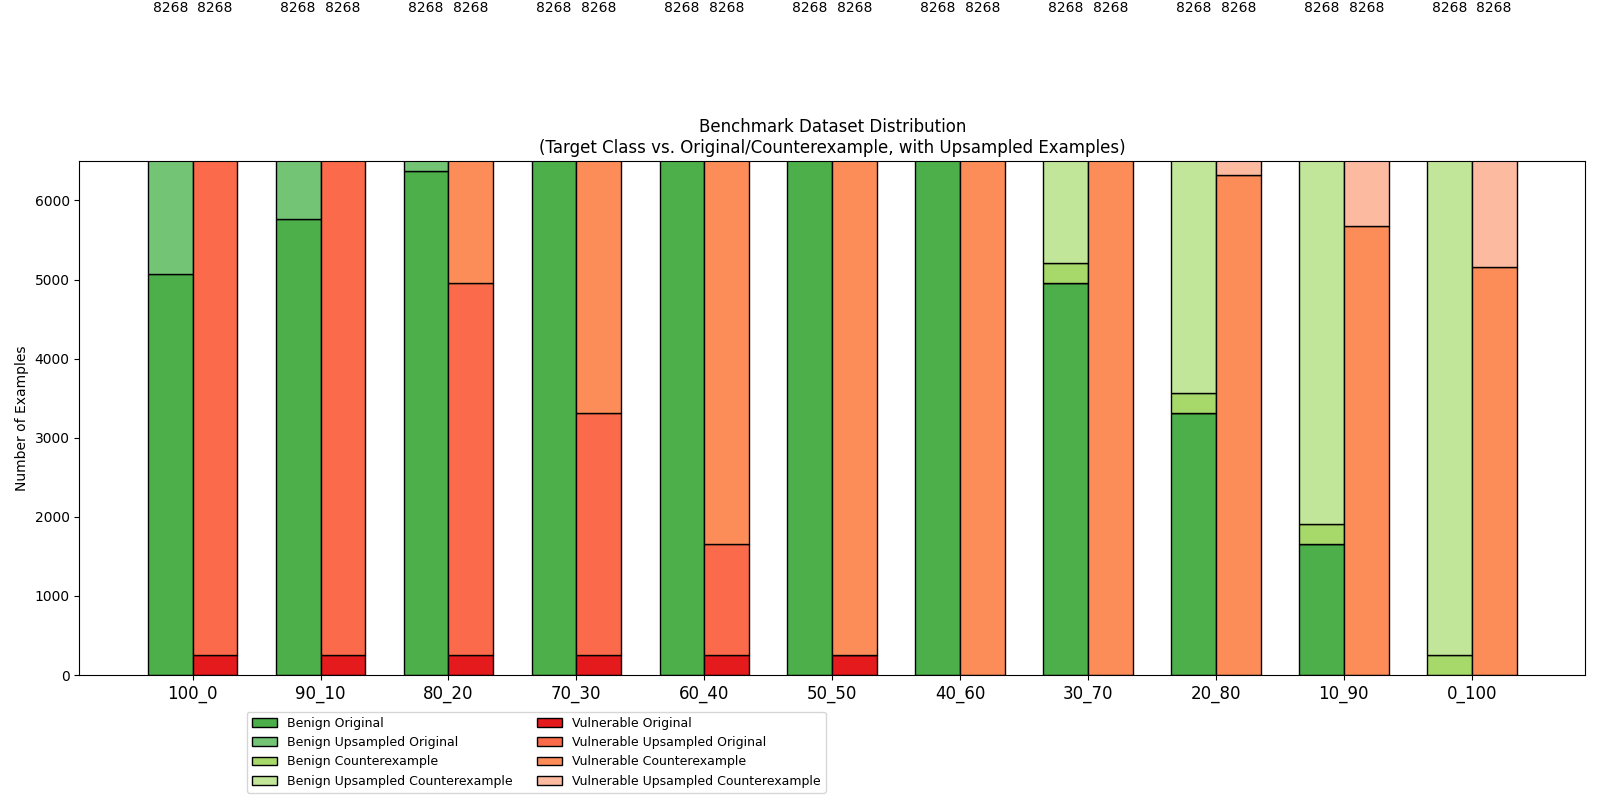

Values plotted in this chart, from the file beside it:
Benchmark, Benign_Original_Unique, Benign_Original_Upsampled, Benign_Original_Total, Benign_Counterexample_Unique, Benign_Counterexample_Upsampled, Benign_Counterexample_Total, Vulnerable_Original_Unique, Vulnerable_Original_Upsampled, Vulnerable_Original_Total, Vulnerable_Counterexample_Unique, Vulnerable_Counterexample_Upsampled, Vulnerable_Counterexample_Total
100_0, 5069, 3199, 8268, 0, 0, 0, 253, 8015, 8268, 0, 0, 0
90_10, 5762, 2506, 8268, 0, 0, 0, 253, 6362, 6615, 1653, 0, 1653
80_20, 6368, 1900, 8268, 0, 0, 0, 253, 4708, 4961, 3307, 0, 3307
70_30, 6984, 1284, 8268, 0, 0, 0, 253, 3055, 3308, 4960, 0, 4960
60_40, 7596, 672, 8268, 0, 0, 0, 253, 1401, 1654, 6614, 0, 6614
50_50, 8015, 0, 8015, 253, 0, 253, 253, 0, 253, 8015, 0, 8015
40_60, 6614, 0, 6614, 253, 1401, 1654, 0, 0, 0, 7567, 701, 8268
30_70, 4960, 0, 4960, 253, 3055, 3308, 0, 0, 0, 6950, 1318, 8268
20_80, 3307, 0, 3307, 253, 4708, 4961, 0, 0, 0, 6319, 1949, 8268
10_90, 1653, 0, 1653, 253, 6362, 6615, 0, 0, 0, 5672, 2596, 8268
0_100, 0, 0, 0, 253, 8015, 8268, 0, 0, 0, 5164, 3104, 8268
